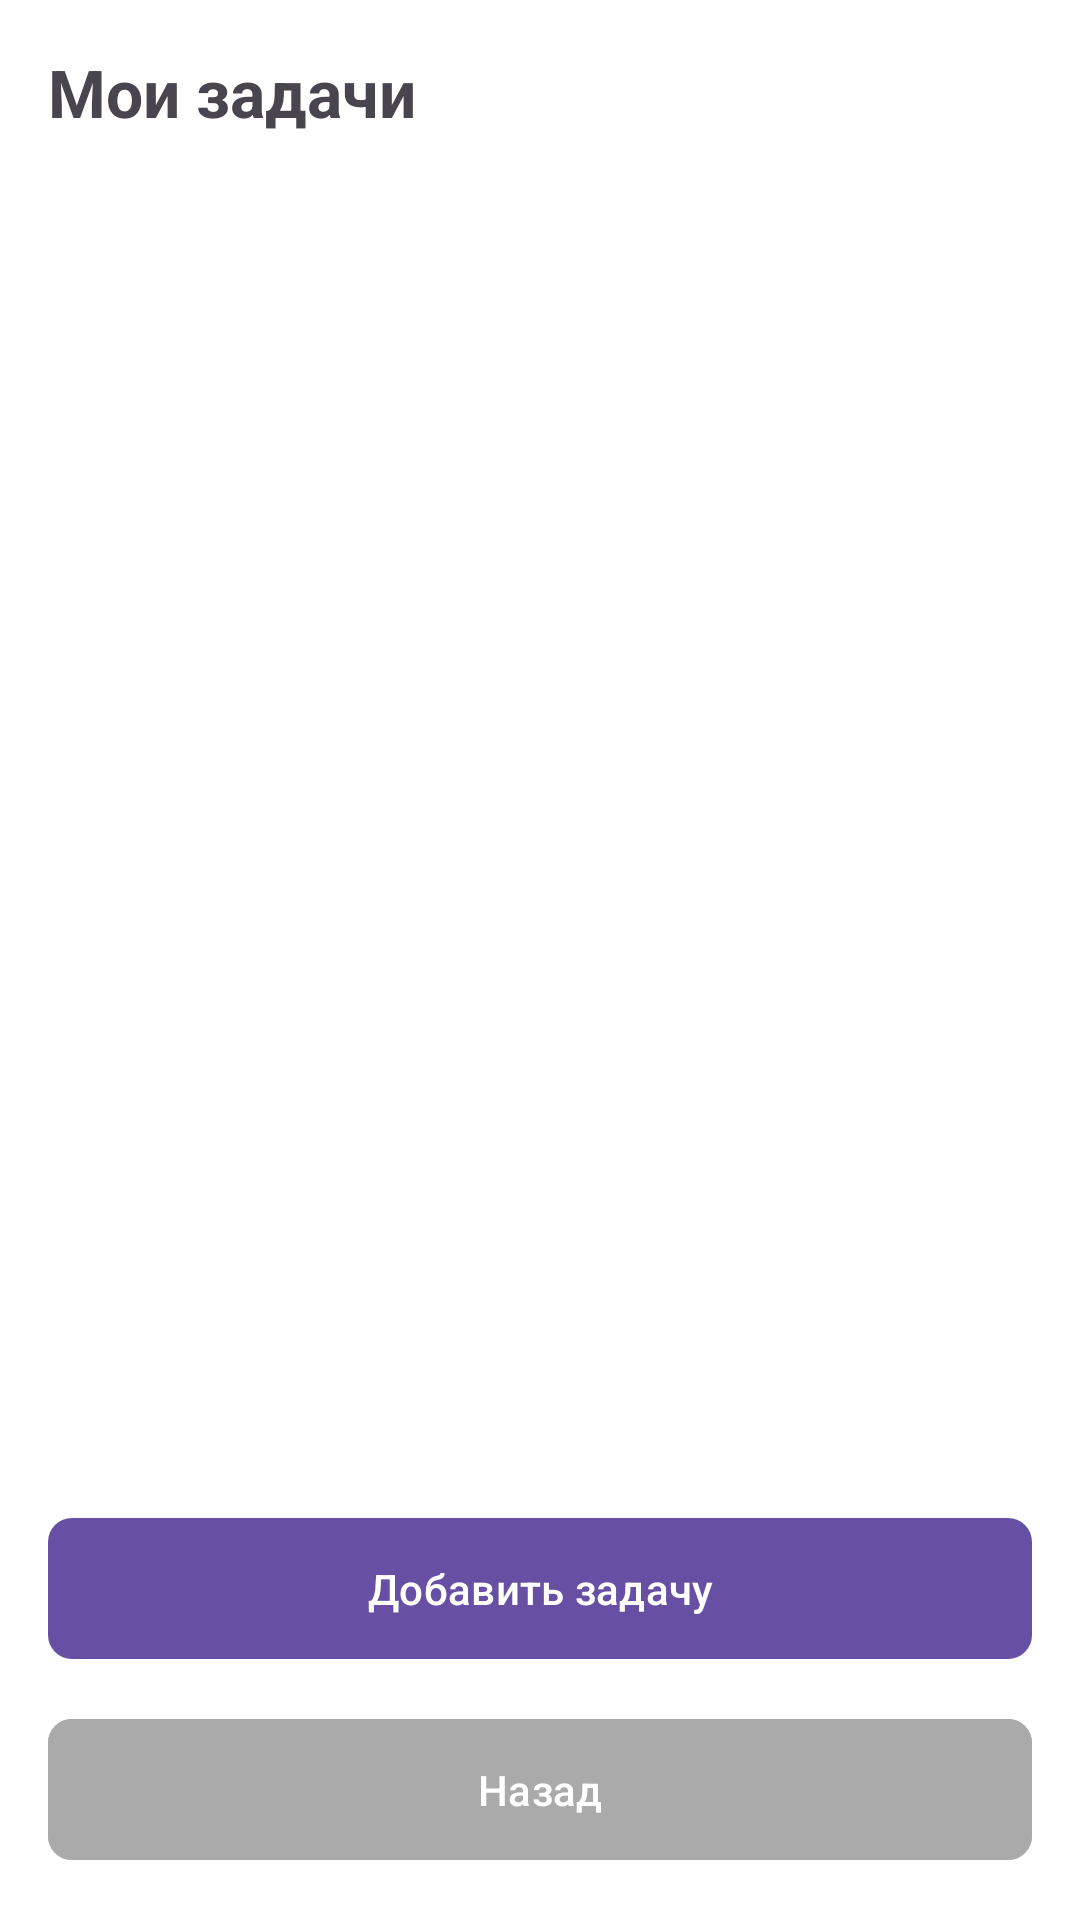

Android layout source for this screen:
<!-- AndroidManifest.xml: application theme Theme.SMILE -->
<!-- res/layout/activity_main2.xml -->
<?xml version="1.0" encoding="utf-8"?>
<LinearLayout xmlns:android="http://schemas.android.com/apk/res/android"
    xmlns:app="http://schemas.android.com/apk/res-auto"
    android:id="@+id/main"
    android:layout_width="match_parent"
    android:layout_height="match_parent"
    android:orientation="vertical"
    android:padding="16dp"
    android:background="@android:color/white">

    <TextView
        android:layout_width="match_parent"
        android:layout_height="wrap_content"
        android:text="@string/my_tasks_title"
        android:textSize="22sp"
        android:textStyle="bold"
        android:layout_marginBottom="16dp" />

    <androidx.recyclerview.widget.RecyclerView
        android:id="@+id/ListView"
        android:layout_width="match_parent"
        android:layout_height="0dp"
        android:layout_weight="1"
        android:divider="@android:color/darker_gray"
        android:dividerHeight="1dp" />

    <com.google.android.material.button.MaterialButton
        android:id="@+id/button"
        android:layout_width="match_parent"
        android:layout_height="wrap_content"
        android:text="@string/button_add_task_kid"
        android:textAllCaps="false"
        android:padding="14dp"
        app:cornerRadius="8dp" />

    <com.google.android.material.button.MaterialButton
        android:id="@+id/buttonBack"
        android:layout_width="match_parent"
        android:layout_height="wrap_content"
        android:text="@string/button_back_task_kid"
        android:textAllCaps="false"
        android:padding="14dp"
        android:layout_marginTop="12dp"
        app:cornerRadius="8dp"
        android:backgroundTint="@android:color/darker_gray" />

</LinearLayout>
<!-- resources referenced by this layout -->
<resources>
  <string name="button_add_task_kid">Добавить задачу</string>
  <string name="button_back_task_kid">Назад</string>
  <string name="my_tasks_title">Мои задачи</string>
  <style name="Theme.SMILE" parent="Base.Theme.SMILE" />
  <style name="Base.Theme.SMILE" parent="Theme.Material3.DayNight.NoActionBar">
          
          
      </style>
</resources>
